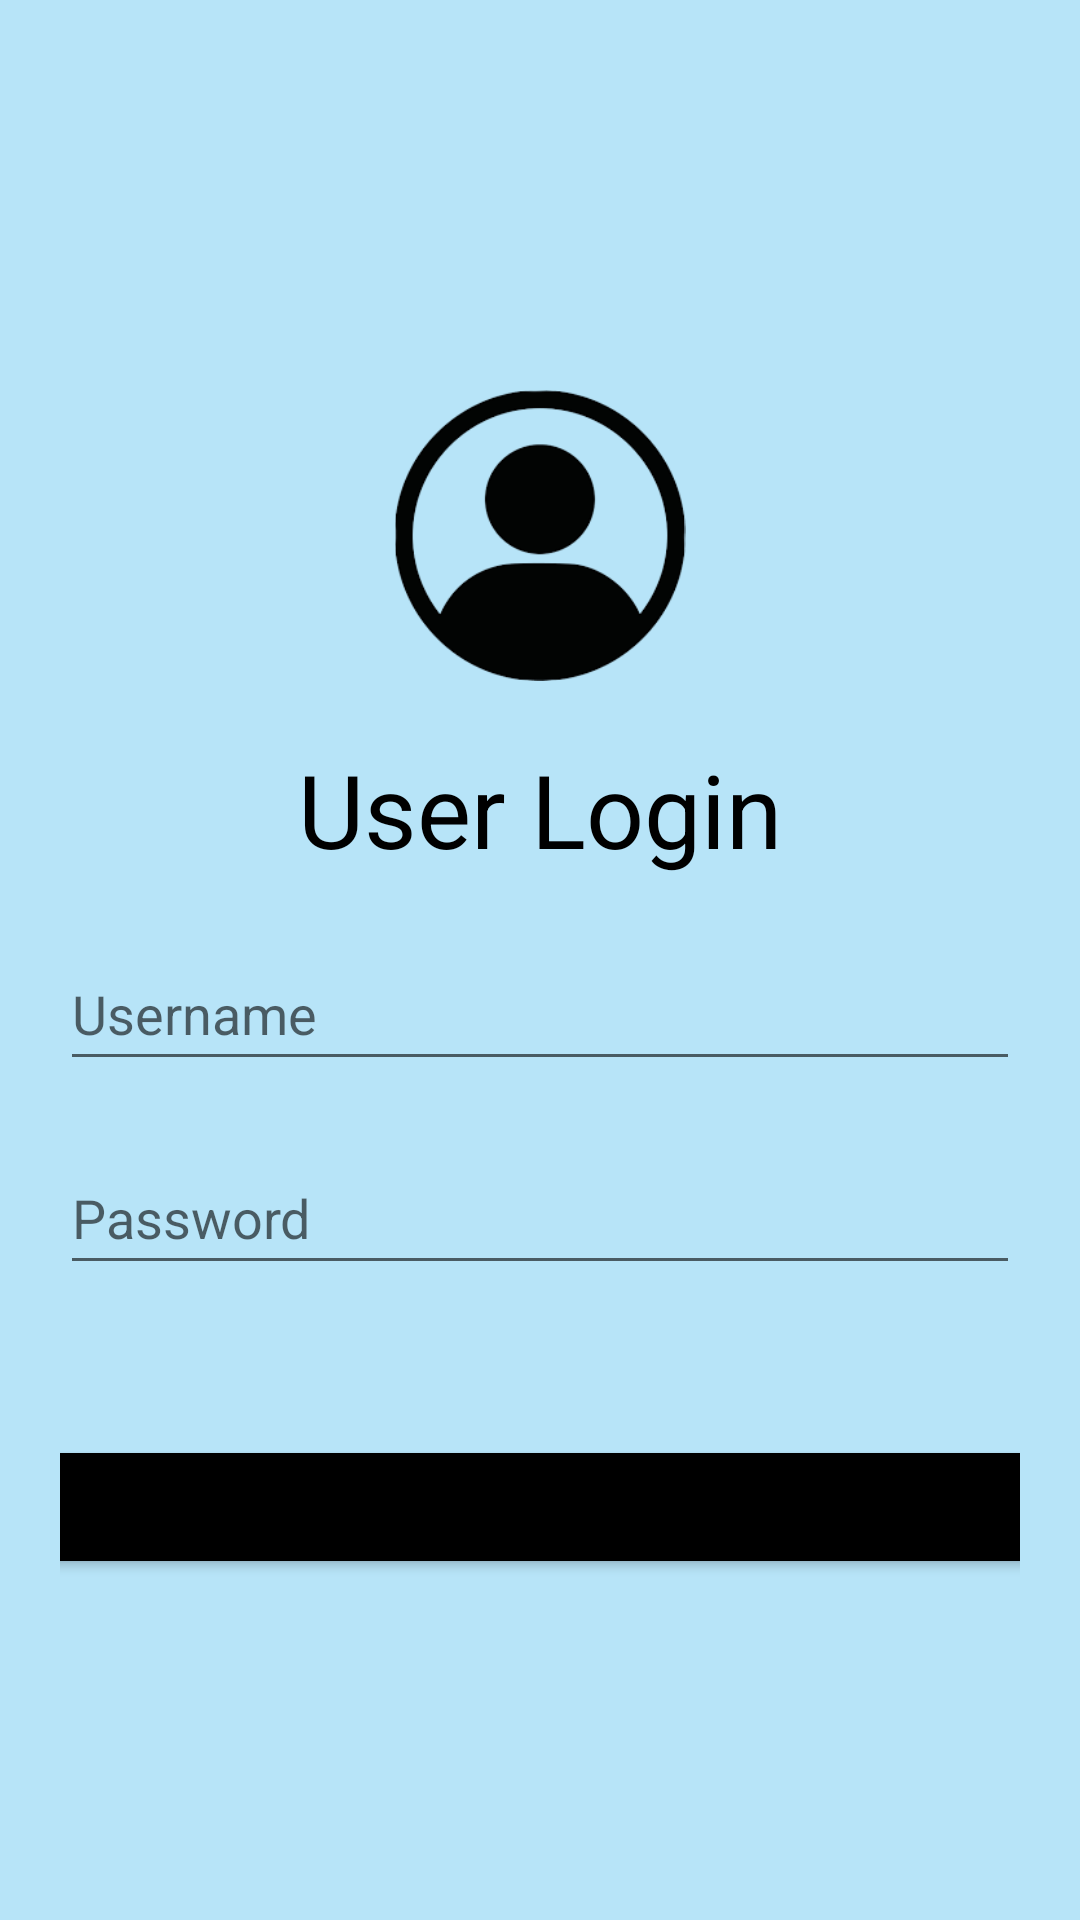

Produce the Android XML layout that renders to this screen, including the resource entries it uses.
<!-- AndroidManifest.xml: application theme Theme.FrontEnd_GestionCommerciale -->
<!-- res/layout/activity_main.xml -->
<?xml version="1.0" encoding="utf-8"?>
<androidx.constraintlayout.widget.ConstraintLayout xmlns:android="http://schemas.android.com/apk/res/android"
    xmlns:app="http://schemas.android.com/apk/res-auto"
    xmlns:tools="http://schemas.android.com/tools"
    android:layout_width="match_parent"
    android:layout_height="match_parent"
    android:layout_gravity="center_horizontal"
    android:background="#FFFFFF"
    android:backgroundTint="#B7E4F8"
    tools:context=".MainActivity">

    <LinearLayout
        android:layout_width="match_parent"
        android:layout_height="match_parent"
        android:layout_marginStart="20dp"
        android:layout_marginTop="90dp"
        android:layout_marginEnd="20dp"
        android:layout_marginBottom="90dp"
        android:animateLayoutChanges="true"
        android:background="#B7E4F8"
        android:orientation="vertical"
        app:layout_constraintBottom_toBottomOf="parent"
        app:layout_constraintEnd_toEndOf="parent"
        app:layout_constraintStart_toStartOf="parent"
        app:layout_constraintTop_toTopOf="parent"
        app:layout_constraintVertical_bias="0.51">

        <ImageView
            android:id="@+id/imageView"
            android:layout_width="132dp"
            android:layout_height="107dp"
            android:layout_gravity="center"
            android:layout_marginTop="30dp"
            android:layout_marginBottom="10dp"
            android:paddingTop="10dp"
            app:srcCompat="@drawable/logo" />

        <TextView
            android:id="@+id/textView"
            android:layout_width="wrap_content"
            android:layout_height="wrap_content"
            android:layout_gravity="center"
            android:layout_marginTop="10dp"
            android:layout_marginBottom="20dp"
            android:text="User Login"
            android:textColor="#000000"
            android:textSize="34sp" />

        <EditText
            android:id="@+id/username"
            android:layout_width="match_parent"
            android:layout_height="wrap_content"
            android:layout_marginTop="0dp"
            android:ems="10"
            android:hint="Username"
            android:inputType="textPersonName"
            android:minHeight="48dp" />

        <EditText
            android:id="@+id/password"
            android:layout_width="match_parent"
            android:layout_height="wrap_content"
            android:layout_marginTop="20dp"
            android:ems="10"
            android:hint="Password"
            android:inputType="textPassword"
            android:minHeight="48dp"
            tools:ignore="SpeakableTextPresentCheck" />

        <Button
            android:id="@+id/login"
            android:layout_width="355dp"
            android:layout_height="wrap_content"
            android:layout_gravity="center|center_horizontal|center_vertical"
            android:layout_marginTop="50dp"
            android:backgroundTint="@color/black"
            android:text="Login" />

        <Button
            android:id="@+id/goToRegister"
            android:layout_width="144dp"
            android:layout_height="wrap_content"
            android:layout_gravity="center|right|center_vertical"
            android:layout_marginTop="20dp"
            android:layout_marginRight="30dp"
            android:backgroundTint="#F8F5F5"
            android:text="Sign up"
            android:textColor="#000000" />
    </LinearLayout>

</androidx.constraintlayout.widget.ConstraintLayout>
<!-- resources referenced by this layout -->
<resources>
  <!-- drawable logo: png bitmap (drawable, 10980 bytes) -->
  <style name="Theme.FrontEnd_GestionCommerciale" parent="Theme.MaterialComponents.DayNight.DarkActionBar">
          
          <item name="colorPrimary">@color/purple_500</item>
          <item name="colorPrimaryVariant">@color/purple_700</item>
          <item name="colorOnPrimary">@color/white</item>
          
          <item name="colorSecondary">@color/teal_200</item>
          <item name="colorSecondaryVariant">@color/teal_700</item>
          <item name="colorOnSecondary">@color/black</item>
          
          <item name="android:statusBarColor">?attr/colorPrimaryVariant</item>
          
      </style>
  <!-- not gathered from this repository: default colours our renderer supplied (Android Studio template values) -->
  <color name="purple_500">#FF6200EE</color>
  <color name="purple_700">#FF3700B3</color>
  <color name="teal_200">#FF03DAC5</color>
  <color name="teal_700">#FF018786</color>
  <color name="black">#FF000000</color>
  <color name="white">#FFFFFFFF</color>
</resources>
